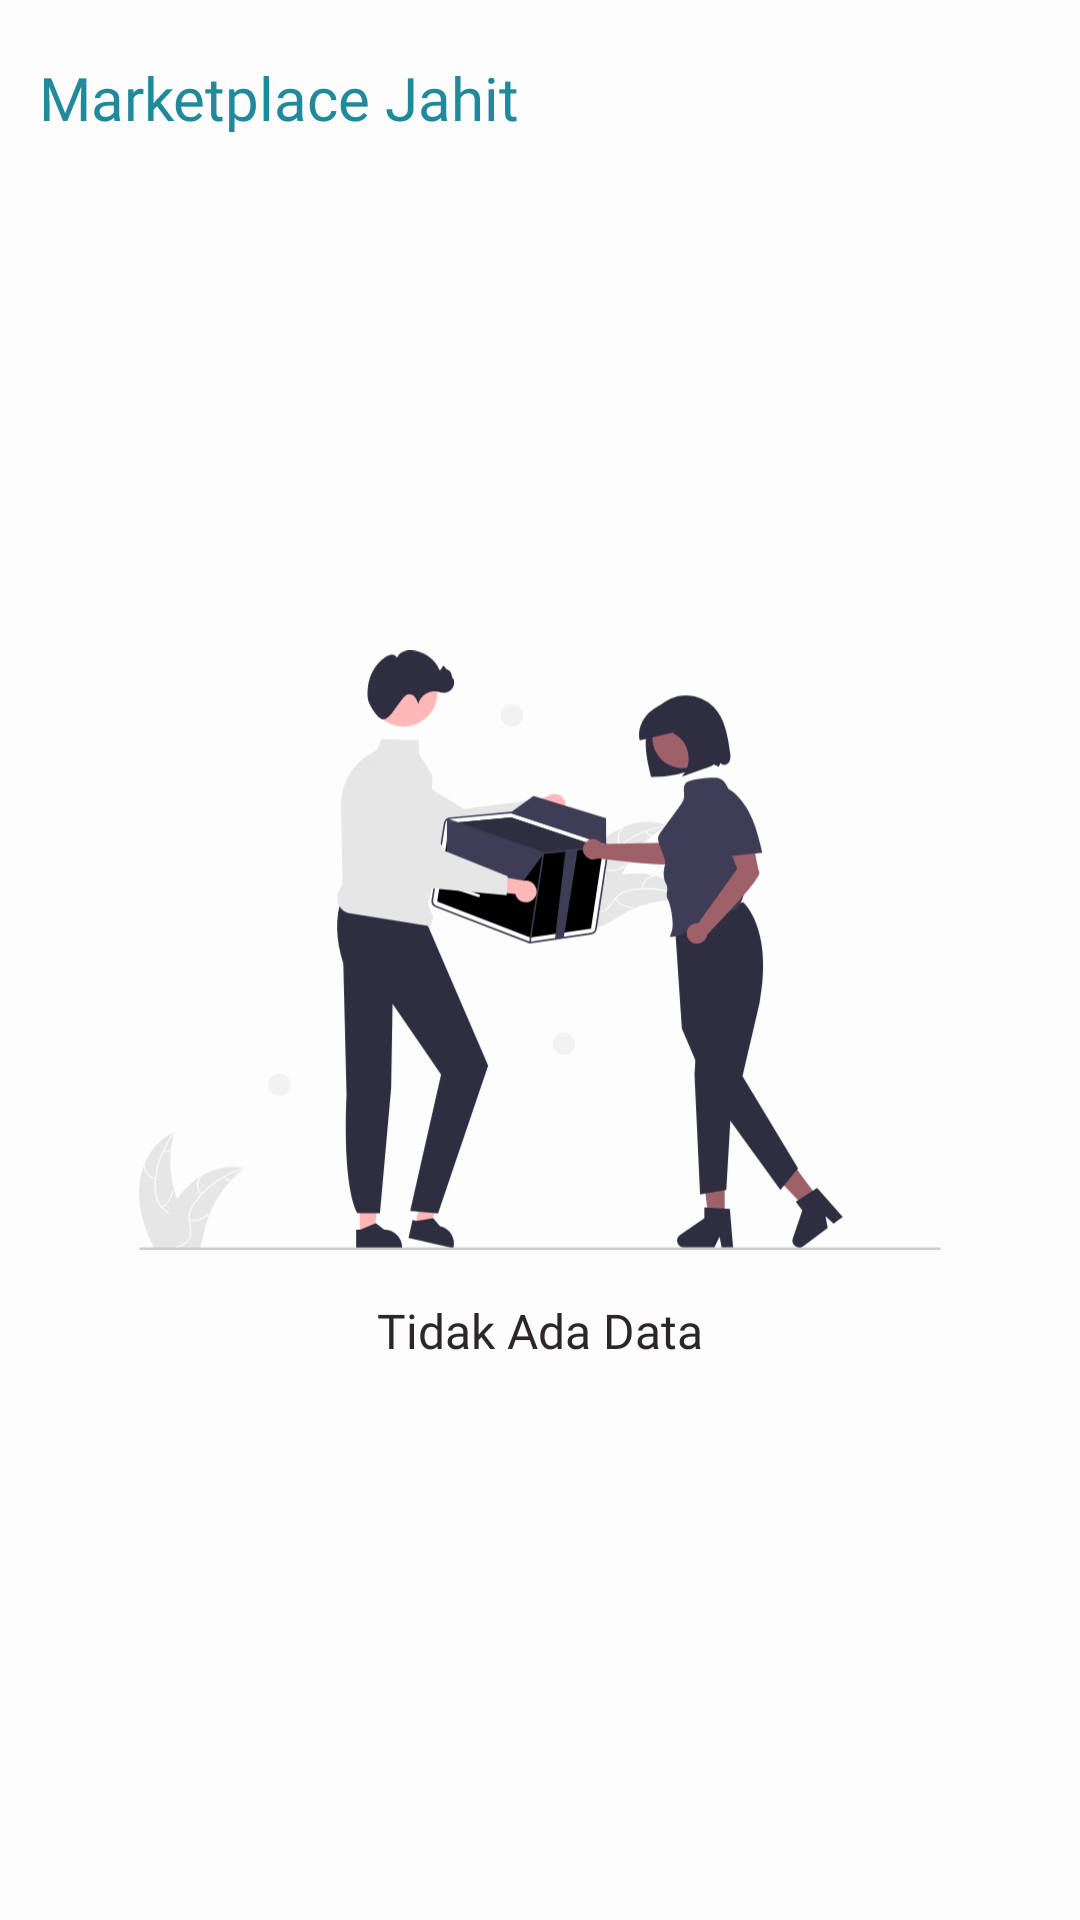

The Android layout XML behind this screen, and the referenced resources:
<!-- AndroidManifest.xml: application theme Theme.Seorigami -->
<!-- res/layout/fragment_home_mitra.xml -->
<?xml version="1.0" encoding="utf-8"?>
<LinearLayout xmlns:android="http://schemas.android.com/apk/res/android"
    xmlns:tools="http://schemas.android.com/tools"
    android:layout_width="match_parent"
    android:layout_height="match_parent"
    xmlns:app="http://schemas.android.com/apk/res-auto"
    android:padding="13dp"
    android:orientation="vertical"
    android:background="@color/background"
    tools:context=".view.fragment.HomeMitraFragment">

    <LinearLayout
        android:layout_width="match_parent"
        android:layout_height="wrap_content"
        android:gravity="center"
        android:orientation="horizontal">

        <TextView
            android:layout_width="match_parent"
            android:layout_height="wrap_content"
            android:layout_weight="1"
            android:layout_marginTop="4dp"
            android:fontFamily="@font/poppins_bold"
            android:text="Marketplace Jahit"
            android:textColor="@color/primaryBlue"
            android:textSize="20sp" />

        <ImageView
            android:id="@+id/imageViewTambah"
            android:layout_width="wrap_content"
            android:layout_height="wrap_content"
            android:adjustViewBounds="true"
            android:src="@drawable/ic_round_add_circle_outline"/>

    </LinearLayout>

    <FrameLayout
        android:layout_width="match_parent"
        android:layout_height="match_parent">

        <LinearLayout
            android:id="@+id/linearLayoutKosong"
            android:layout_width="wrap_content"
            android:layout_height="wrap_content"
            android:layout_gravity="center"
            android:orientation="vertical">

            <ImageView
                android:layout_width="wrap_content"
                android:layout_height="200dp"
                android:adjustViewBounds="true"
                android:src="@drawable/ic_undraw_empty"/>

            <TextView
                android:layout_width="wrap_content"
                android:layout_height="wrap_content"
                android:layout_marginTop="16dp"
                android:layout_gravity="center"
                android:fontFamily="@font/poppins_bold"
                android:text="Tidak Ada Data"
                android:textColor="@color/text"
                android:textSize="16sp"
                android:maxLines="1"
                android:lines="1"
                android:ellipsize="end"/>

        </LinearLayout>

        <LinearLayout
            android:id="@+id/linearLayoutKonten"
            android:layout_width="match_parent"
            android:layout_height="wrap_content"
            android:orientation="vertical"
            android:visibility="gone">

            <androidx.cardview.widget.CardView
                android:layout_width="match_parent"
                android:layout_height="wrap_content"
                android:layout_marginTop="16dp"
                app:cardElevation="0dp"
                app:cardBackgroundColor="@color/backgroundUnselectedCategory"
                app:cardCornerRadius="6dp">

                <LinearLayout
                    android:layout_width="match_parent"
                    android:layout_height="wrap_content"
                    android:padding="6dp"
                    android:orientation="horizontal">

                    <androidx.cardview.widget.CardView
                        android:id="@+id/cardViewJasa"
                        android:layout_width="match_parent"
                        android:layout_height="wrap_content"
                        android:layout_weight="1"
                        android:clickable="true"
                        android:foreground="?selectableItemBackground"
                        app:cardElevation="0dp"
                        app:cardBackgroundColor="@color/white"
                        app:cardCornerRadius="6dp">

                        <LinearLayout
                            android:layout_width="match_parent"
                            android:layout_height="wrap_content"
                            android:padding="10dp"
                            android:gravity="center">

                            <TextView
                                android:layout_width="wrap_content"
                                android:layout_height="wrap_content"
                                android:fontFamily="@font/poppins_medium"
                                android:text="Jasa"
                                android:textColor="@color/text"
                                android:textSize="12sp"/>

                        </LinearLayout>

                    </androidx.cardview.widget.CardView>

                    <androidx.cardview.widget.CardView
                        android:id="@+id/cardViewBahan"
                        android:layout_width="match_parent"
                        android:layout_height="wrap_content"
                        android:layout_weight="1"
                        android:clickable="true"
                        android:foreground="?selectableItemBackground"
                        app:cardElevation="0dp"
                        app:cardBackgroundColor="@color/backgroundUnselectedCategory"
                        app:cardCornerRadius="6dp">

                        <LinearLayout
                            android:layout_width="match_parent"
                            android:layout_height="wrap_content"
                            android:padding="10dp"
                            android:gravity="center">

                            <TextView
                                android:layout_width="wrap_content"
                                android:layout_height="wrap_content"
                                android:fontFamily="@font/poppins_medium"
                                android:text="Bahan"
                                android:textColor="@color/text"
                                android:textSize="12sp"/>

                        </LinearLayout>

                    </androidx.cardview.widget.CardView>

                </LinearLayout>

            </androidx.cardview.widget.CardView>

            <androidx.recyclerview.widget.RecyclerView
                android:id="@+id/recyclerViewJasa"
                android:layout_width="match_parent"
                android:layout_height="wrap_content"
                android:layout_marginTop="16dp"
                android:overScrollMode="never"
                app:layoutManager="androidx.recyclerview.widget.GridLayoutManager"
                app:spanCount="2"
                tools:listitem="@layout/item_bahan_jasa_mitra"
                tools:itemCount="10"/>

            <androidx.recyclerview.widget.RecyclerView
                android:id="@+id/recyclerViewBahan"
                android:layout_width="match_parent"
                android:layout_height="wrap_content"
                android:layout_marginTop="16dp"
                android:overScrollMode="never"
                app:layoutManager="androidx.recyclerview.widget.GridLayoutManager"
                app:spanCount="2"
                tools:listitem="@layout/item_bahan_jasa_mitra"
                tools:itemCount="10"
                android:visibility="gone"/>

        </LinearLayout>

    </FrameLayout>

</LinearLayout>
<!-- res/layout/item_bahan_jasa_mitra.xml (included above) -->
<?xml version="1.0" encoding="utf-8"?>
<androidx.cardview.widget.CardView xmlns:android="http://schemas.android.com/apk/res/android"
    android:layout_width="185dp"
    android:layout_height="wrap_content"
    xmlns:app="http://schemas.android.com/apk/res-auto"
    xmlns:tools="http://schemas.android.com/tools"
    app:cardBackgroundColor="@color/white"
    app:cardCornerRadius="14dp"
    app:cardElevation="0dp">

    <LinearLayout
        android:layout_width="match_parent"
        android:layout_height="wrap_content"
        android:orientation="vertical"
        android:padding="14dp">

        <androidx.cardview.widget.CardView
            android:layout_width="match_parent"
            android:layout_height="wrap_content"
            app:cardElevation="0dp"
            app:cardCornerRadius="10dp">
            
            <ImageView
                android:id="@+id/imageViewBahanJasa"
                android:layout_width="match_parent"
                android:layout_height="95dp"
                android:adjustViewBounds="true"
                android:scaleType="centerCrop"
                android:src="@color/placeHolder"/>
            
        </androidx.cardview.widget.CardView>

        <LinearLayout
            android:layout_width="match_parent"
            android:layout_height="wrap_content"
            android:layout_marginTop="12dp"
            android:orientation="vertical">

            <TextView
                android:id="@+id/textViewKeterangan"
                android:layout_width="match_parent"
                android:layout_height="wrap_content"
                android:fontFamily="@font/poppins_medium"
                tools:text="Jahit Kemeja"
                android:textColor="@color/text"
                android:textSize="14sp"
                android:maxLines="1"
                android:lines="1"
                android:ellipsize="end"/>

            <LinearLayout
                android:layout_width="match_parent"
                android:layout_height="wrap_content"
                android:gravity="center"
                android:orientation="horizontal">

                <TextView
                    android:id="@+id/textViewHarga"
                    android:layout_width="match_parent"
                    android:layout_height="wrap_content"
                    android:layout_marginRight="8dp"
                    android:layout_weight="1"
                    android:fontFamily="@font/poppins_regular"
                    tools:text="Rp 50.000"
                    android:textColor="@color/placeHolder"
                    android:textSize="12sp"
                    android:maxLines="1"
                    android:lines="1"
                    android:ellipsize="end"/>

                <ImageView
                    android:id="@+id/imageViewHapus"
                    android:layout_width="wrap_content"
                    android:layout_height="wrap_content"
                    android:adjustViewBounds="true"
                    android:src="@drawable/ic_round_delete_outline"/>

            </LinearLayout>

        </LinearLayout>

    </LinearLayout>

</androidx.cardview.widget.CardView>
<!-- resources referenced by this layout -->
<resources>
  <color name="background">#fdfdfd</color>
  <color name="backgroundUnselectedCategory">#F2F2F2</color>
  <color name="placeHolder">#969AA8</color>
  <color name="primaryBlue">#21899C</color>
  <color name="text">#2B2727</color>
  <color name="white">#FFFFFFFF</color>
  <!-- drawable ic_undraw_empty: vector/xml drawable (drawable, 18459 chars, omitted) -->
  <style name="Theme.Seorigami" parent="Base.Theme.Seorigami" />
  <style name="Base.Theme.Seorigami" parent="Theme.Material3.Light.NoActionBar">
          
          <item name="android:forceDarkAllowed" tools:targetApi="q">false</item>
      </style>
</resources>
